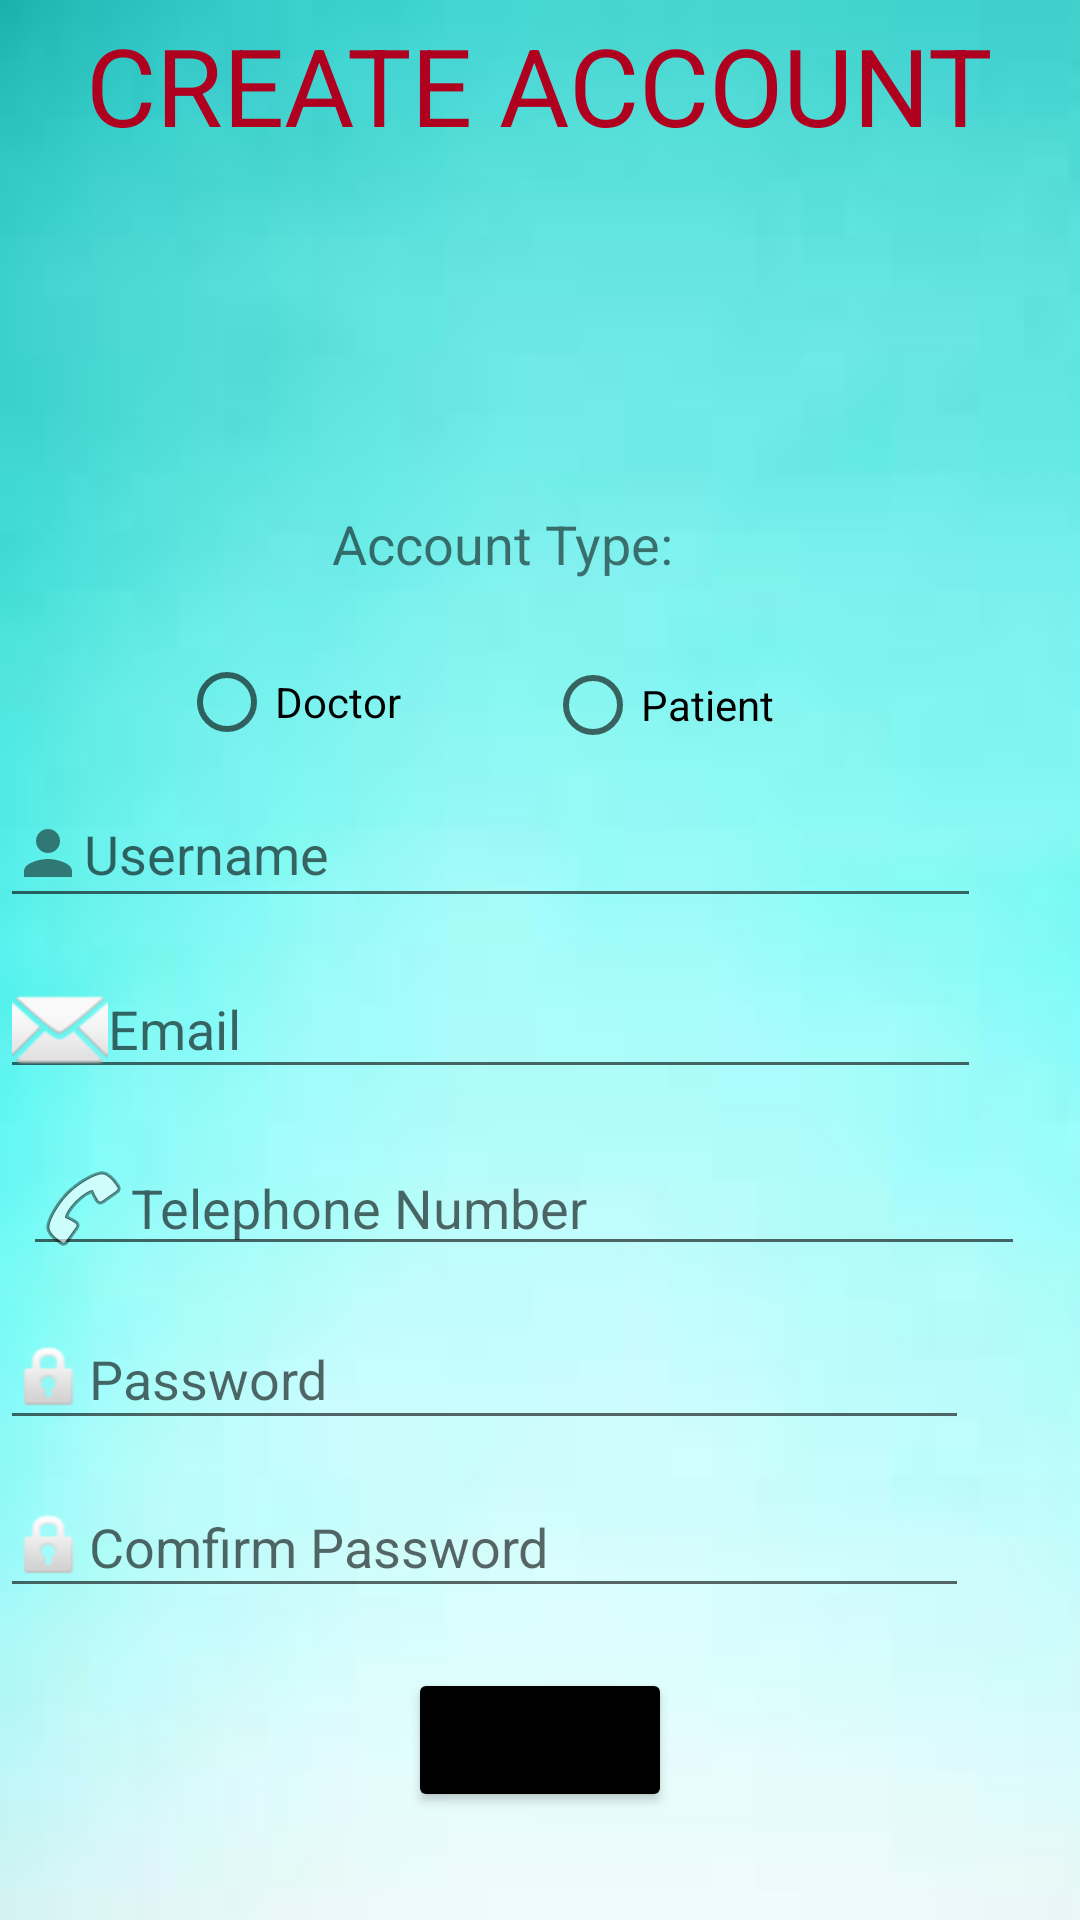

Android layout source for this screen:
<!-- AndroidManifest.xml: application theme Theme.Doctors_App -->
<!-- res/layout/activity_sign_up.xml -->
<?xml version="1.0" encoding="utf-8"?>
<androidx.constraintlayout.widget.ConstraintLayout xmlns:android="http://schemas.android.com/apk/res/android"
    xmlns:app="http://schemas.android.com/apk/res-auto"
    xmlns:tools="http://schemas.android.com/tools"
    android:layout_width="match_parent"
    android:layout_height="match_parent"
    android:background="@drawable/images6"
    tools:context=".SignUp">

    <androidx.constraintlayout.widget.ConstraintLayout
        android:id="@+id/boxInsetLayout"
        android:layout_width="match_parent"
        android:layout_height="match_parent"
        android:background="@drawable/images6"
        tools:context=".signup"
        tools:deviceIds="wear"
        tools:layout_editor_absoluteX="0dp"
        tools:layout_editor_absoluteY="0dp">

        <RadioButton
            android:id="@+id/radioButton2"
            android:layout_width="98dp"
            android:layout_height="34dp"
            android:layout_marginStart="207dp"
            android:layout_marginTop="218dp"
            android:layout_marginEnd="106dp"
            android:text="Patient"
            app:layout_constraintEnd_toEndOf="parent"
            app:layout_constraintStart_toStartOf="parent"
            app:layout_constraintTop_toTopOf="parent" />

        <EditText
            android:id="@+id/user_name"
            android:layout_width="327dp"
            android:layout_height="46dp"
            android:layout_marginTop="260dp"
            android:drawableLeft="@drawable/ic_baseline_person_24"
            android:ems="10"
            android:hint="Username"
            android:inputType="textPersonName"
            app:layout_constraintTop_toTopOf="parent"
            tools:layout_editor_absoluteX="40dp" />

        <EditText
            android:id="@+id/Email"
            android:layout_width="327dp"
            android:layout_height="43dp"
            android:layout_marginTop="320dp"
            android:drawableLeft="@android:drawable/ic_dialog_email"
            android:ems="10"
            android:hint="Email"
            android:inputType="textEmailAddress"
            app:layout_constraintTop_toTopOf="parent"
            tools:layout_editor_absoluteX="44dp" />

        <EditText
            android:id="@+id/tele_number"
            android:layout_width="334dp"
            android:layout_height="42dp"
            android:layout_marginStart="33dp"
            android:layout_marginTop="380dp"
            android:layout_marginEnd="44dp"
            android:drawableLeft="@android:drawable/ic_menu_call"
            android:ems="10"
            android:hint="Telephone Number"
            android:inputType="phone"
            app:layout_constraintEnd_toEndOf="parent"
            app:layout_constraintStart_toStartOf="parent"
            app:layout_constraintTop_toTopOf="parent" />

        <EditText
            android:id="@+id/user_pass"
            android:layout_width="323dp"
            android:layout_height="44dp"
            android:layout_marginTop="436dp"
            android:drawableLeft="@android:drawable/ic_lock_idle_lock"
            android:ems="10"
            android:hint="Password"
            android:inputType="numberPassword"
            app:layout_constraintTop_toTopOf="parent"
            tools:layout_editor_absoluteX="44dp" />

        <EditText
            android:id="@+id/confirm_pass"
            android:layout_width="323dp"
            android:layout_height="44dp"
            android:layout_marginTop="492dp"
            android:drawableLeft="@android:drawable/ic_lock_idle_lock"
            android:ems="10"
            android:hint="Comfirm Password"
            android:inputType="numberPassword"
            app:layout_constraintTop_toTopOf="parent"
            tools:layout_editor_absoluteX="44dp" />

        <Button
            android:id="@+id/signup_btn"
            android:layout_width="wrap_content"
            android:layout_height="wrap_content"
            android:layout_marginStart="159dp"
            android:layout_marginTop="556dp"
            android:layout_marginEnd="159dp"
            android:backgroundTint="@color/black"
            android:text="Sgn Up"
            app:layout_constraintEnd_toEndOf="parent"
            app:layout_constraintStart_toStartOf="parent"
            app:layout_constraintTop_toTopOf="parent"
            tools:text="Sign Up" />

        <TextView
            android:id="@+id/register"
            android:layout_width="wrap_content"
            android:layout_height="wrap_content"
            android:layout_marginTop="4dp"
            android:text="CREATE ACCOUNT"
            android:textAlignment="center"
            android:textColor="@color/design_default_color_error"
            android:textSize="36sp"
            app:layout_constraintEnd_toEndOf="parent"
            app:layout_constraintHorizontal_bias="0.495"
            app:layout_constraintStart_toStartOf="parent"
            app:layout_constraintTop_toTopOf="parent" />

        <RadioButton
            android:id="@+id/radioButton"
            android:layout_width="92dp"
            android:layout_height="32dp"
            android:layout_marginStart="85dp"
            android:layout_marginTop="218dp"
            android:layout_marginEnd="234dp"
            android:text="Doctor"
            app:layout_constraintEnd_toEndOf="parent"
            app:layout_constraintStart_toStartOf="parent"
            app:layout_constraintTop_toTopOf="parent" />

        <TextView
            android:id="@+id/already_account1"
            android:layout_width="116dp"
            android:layout_height="34dp"
            android:layout_marginStart="136dp"
            android:layout_marginTop="169dp"
            android:layout_marginEnd="159dp"
            android:text="Account Type:"
            android:textSize="18sp"
            app:layout_constraintEnd_toEndOf="parent"
            app:layout_constraintStart_toStartOf="parent"
            app:layout_constraintTop_toTopOf="parent" />

        <ImageView
            android:id="@+id/imageView2"
            android:layout_width="100dp"
            android:layout_height="83dp"
            android:layout_marginTop="52dp"
            app:layout_constraintEnd_toEndOf="parent"
            app:layout_constraintHorizontal_bias="0.437"
            app:layout_constraintStart_toStartOf="parent"
            app:layout_constraintTop_toTopOf="parent"
            tools:srcCompat="@tools:sample/avatars" />

        <TextView
            android:id="@+id/already_account1"
            android:layout_width="wrap_content"
            android:layout_height="wrap_content"
            android:layout_marginStart="103dp"
            android:layout_marginTop="644dp"
            android:layout_marginEnd="149dp"
            android:layout_marginBottom="68dp"
            android:text="Already have an account?"
            app:layout_constraintBottom_toBottomOf="parent"
            app:layout_constraintEnd_toEndOf="parent"
            app:layout_constraintHorizontal_bias="1.0"
            app:layout_constraintStart_toStartOf="parent"
            app:layout_constraintTop_toTopOf="parent"
            app:layout_constraintVertical_bias="1.0" />

        <ScrollView
            android:layout_width="match_parent"
            android:layout_height="match_parent"
            tools:layout_editor_absoluteX="0dp"
            tools:layout_editor_absoluteY="0dp">

            <LinearLayout
                android:layout_width="match_parent"
                android:layout_height="wrap_content"
                android:orientation="vertical" />
        </ScrollView>

    </androidx.constraintlayout.widget.ConstraintLayout>

</androidx.constraintlayout.widget.ConstraintLayout>
<!-- resources referenced by this layout -->
<resources>
  <!-- drawable ic_baseline_person_24 (drawable) -->
  <vector android:alpha="0.84" android:height="24dp"
      android:tint="?attr/colorControlNormal" android:viewportHeight="24"
      android:viewportWidth="24" android:width="24dp" xmlns:android="http://schemas.android.com/apk/res/android">
      <path android:fillColor="@android:color/white" android:pathData="M12,12c2.21,0 4,-1.79 4,-4s-1.79,-4 -4,-4 -4,1.79 -4,4 1.79,4 4,4zM12,14c-2.67,0 -8,1.34 -8,4v2h16v-2c0,-2.66 -5.33,-4 -8,-4z"/>
  </vector>
  <!-- drawable images6: jpg bitmap (drawable, 1601 bytes) -->
  <style name="Theme.Doctors_App" parent="Theme.MaterialComponents.DayNight.DarkActionBar">
          
          <item name="colorPrimary">@color/purple_500</item>
          <item name="colorPrimaryVariant">@color/purple_700</item>
          <item name="colorOnPrimary">@color/white</item>
          
          <item name="colorSecondary">@color/teal_200</item>
          <item name="colorSecondaryVariant">@color/teal_700</item>
          <item name="colorOnSecondary">@color/black</item>
          
          <item name="android:statusBarColor" tools:targetApi="l">?attr/colorPrimaryVariant</item>
          
      </style>
  <!-- not gathered from this repository: default colours our renderer supplied (Android Studio template values) -->
  <color name="purple_500">#FF6200EE</color>
  <color name="purple_700">#FF3700B3</color>
  <color name="teal_200">#FF03DAC5</color>
  <color name="teal_700">#FF018786</color>
  <color name="black">#FF000000</color>
  <color name="white">#FFFFFFFF</color>
</resources>
